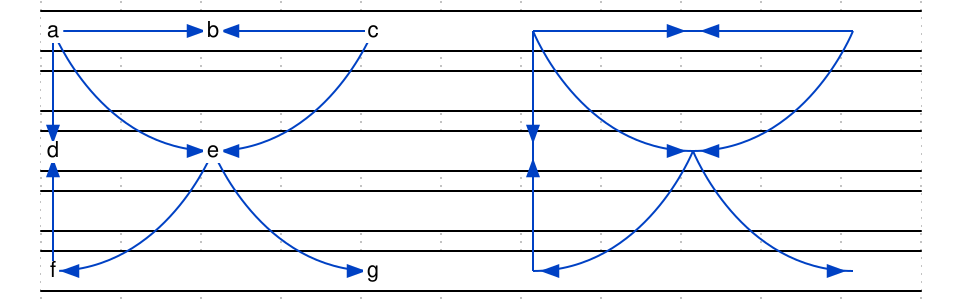

Here is a digital timing diagram. Give the WaveJSON source that produces it.

{
    signal: [
        { wave: "=..........", node: "a.b.c.A.B.C" },
        { wave: "=.........." },
        { wave: "=..........", node: "d.e...D.E.." },
        { wave: "=.........." },
        { wave: "=..........", node: "f...g.F...G" },
    ],
    edge: [
		"a~->e", "A~->E",
		"e~->g", "E~->G",

		"c~->e", "C~->E",
		"e~->f", "E~->F",

		"a~->b", "A~->B",
		"c~->b", "C~->B",

		"a~->d", "A~->D",
		"f~->d", "F~->D",
    ]
}